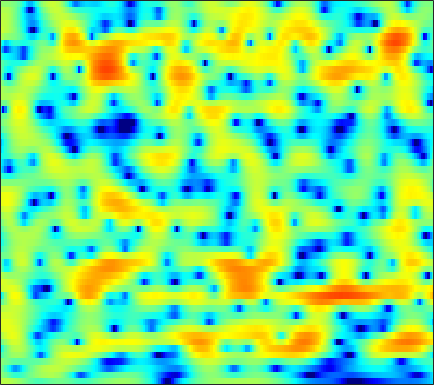

The data file committed next to this chart (first rows):
2.1617, 2.2167, 2.2199, 2.143, 2.0374, 1.8339, 1.5699, 1.3318, 0.96929, 0.55795, 0.10122, -0.26509, -0.76564, -1.2501, -1.5881, -1.961, -2.2095, -2.3055, -2.2945, -2.1488, -1.9094, -1.6909, -1.3828, -1.0942
0.6352, 0.1621, -0.5682, -1.375, -1.987, -2.727, -3.25, -3.43, -3.366, -3.01, -2.469, -2.011, -1.393, -0.8118, -0.4087, 0.07973, 0.5133, 0.8002, 1.135, 1.412, 1.632, 1.753, 1.849, 1.863
-0.1327, -1.049, -2.482, -4.195, -5.663, -7.714, -9.307, -9.575, -8.519, -6.763, -5.046, -3.924, -2.645, -1.6, -0.9388, -0.1967, 0.4271, 0.8271, 1.285, 1.668, 1.982, 2.177, 2.383, 2.519
0.4107, 0.04893, -0.3936, -0.7867, -1.046, -1.322, -1.53, -1.627, -1.688, -1.684, -1.632, -1.59, -1.546, -1.514, -1.509, -1.507, -1.474, -1.411, -1.246, -0.9537, -0.557, -0.2023, 0.3156, 0.8413
-2.354, -1.682, -0.8015, -0.05861, 0.3897, 0.8441, 1.133, 1.248, 1.244, 1.06, 0.6862, 0.2662, -0.504, -1.556, -2.604, -4.42, -6.879, -9.238, -12.43, -11.79, -8.123, -5.652, -3.049, -1.084
-4.968, -3.207, -1.3, 0.09782, 0.8835, 1.65, 2.099, 2.277, 2.285, 2.046, 1.551, 1.024, 0.1398, -0.927, -1.833, -3.109, -4.349, -5.149, -5.825, -5.731, -4.879, -3.917, -2.503, -1.158
-0.9673, 0.04476, 1.239, 2.205, 2.752, 3.249, 3.438, 3.386, 3.057, 2.463, 1.591, 0.7516, -0.5985, -2.218, -3.582, -5.423, -6.959, -7.559, -7.438, -6.5, -5.233, -4.279, -3.038, -1.951
1.499, 2.334, 3.19, 3.794, 4.089, 4.278, 4.203, 3.971, 3.426, 2.607, 1.484, 0.4089, -1.369, -3.639, -5.702, -8.991, -12.29, -13.4, -12.08, -9.835, -7.991, -6.929, -5.883, -5.051
3.591, 3.812, 4.044, 4.17, 4.178, 4.073, 3.83, 3.56, 3.042, 2.341, 1.471, 0.7119, -0.4024, -1.599, -2.534, -3.817, -5.033, -5.874, -6.865, -7.81, -8.926, -9.902, -11.43, -12.99
3.903, 3.951, 3.984, 3.96, 3.887, 3.71, 3.44, 3.178, 2.737, 2.191, 1.552, 1.012, 0.2233, -0.6431, -1.339, -2.327, -3.37, -4.206, -5.399, -6.785, -8.38, -9.726, -11.73, -13.9
3.3, 3.342, 3.372, 3.366, 3.334, 3.23, 3.042, 2.843, 2.507, 2.089, 1.597, 1.166, 0.5144, -0.1967, -0.7495, -1.509, -2.302, -2.923, -3.779, -4.61, -5.389, -5.945, -6.602, -7.1
2.137, 2.267, 2.484, 2.707, 2.861, 3.003, 3.031, 2.955, 2.742, 2.386, 1.899, 1.463, 0.8175, 0.1152, -0.4205, -1.128, -1.811, -2.282, -2.846, -3.313, -3.745, -4.052, -4.415, -4.704
-1.73, -0.96, 0.5706, 1.999, 2.832, 3.609, 4.03, 4.118, 3.946, 3.461, 2.708, 2.011, 0.9371, -0.2503, -1.157, -2.242, -3.041, -3.409, -3.669, -3.75, -3.72, -3.616, -3.446, -3.316
-5.606, -3.01, 0.2591, 2.563, 3.731, 4.681, 5.069, 5.056, 4.636, 3.777, 2.442, 1.08, -1.279, -4.406, -7.361, -11.66, -13.2, -11.87, -10.07, -9.081, -8.314, -7.601, -6.378, -4.961
3.251, 3.272, 3.479, 3.724, 3.872, 3.963, 3.809, 3.509, 2.849, 1.878, 0.4837, -0.884, -3.093, -5.739, -8.02, -10.88, -12.21, -12.51, -13.12, -14.88, -19.63, -32.14, -18.5, -11.25
3.87, 3.59, 3.309, 3.074, 2.899, 2.651, 2.362, 2.076, 1.572, 0.8828, 0.04494, -0.6788, -1.793, -2.988, -3.856, -4.946, -5.954, -6.595, -7.312, -7.857, -8.197, -8.028, -7.182, -5.88
2.355, 1.795, 1.222, 0.9238, 0.8516, 0.863, 0.9462, 0.9885, 0.9477, 0.7551, 0.4371, 0.1048, -0.4842, -1.136, -1.632, -2.288, -2.9, -3.231, -3.527, -3.639, -3.476, -3.19, -2.7, -2.029
-1.004, -2.866, -4.94, -5.04, -3.824, -1.89, -0.3251, 0.5371, 1.308, 1.696, 1.72, 1.53, 1.071, 0.3631, -0.2938, -1.233, -2.101, -2.586, -2.905, -2.714, -2.069, -1.481, -0.6859, 0.1137
-1.629, -3.854, -6.906, -6.556, -4.33, -1.475, 0.6443, 1.762, 2.747, 3.254, 3.281, 3.033, 2.346, 1.143, -0.1453, -2.514, -6.054, -9.882, -13.22, -8.435, -4.392, -2.378, -0.4244, 0.8747
-0.6914, -0.7247, -0.6549, -0.2833, 0.2036, 0.9336, 1.681, 2.171, 2.653, 2.872, 2.837, 2.6, 1.975, 1.034, 0.1031, -1.49, -3.232, -4.366, -5.069, -4.365, -2.966, -1.988, -0.8562, -0.07353
-3.131, -2.341, -1.357, -0.5171, 0.04174, 0.7363, 1.306, 1.65, 1.99, 2.161, 2.188, 2.093, 1.807, 1.403, 1.015, 0.451, -0.07471, -0.4369, -0.7486, -0.8934, -0.9302, -0.8653, -0.7721, -0.7683
-4.899, -3.631, -2.201, -1.033, -0.339, 0.4478, 1.058, 1.408, 1.745, 1.965, 2.037, 2.035, 1.97, 1.795, 1.62, 1.354, 1.01, 0.729, 0.3676, -0.03193, -0.4572, -0.7589, -1.21, -1.634
-4.165, -2.909, -1.539, -0.4413, 0.2447, 0.9167, 1.399, 1.65, 1.856, 1.983, 2.032, 2.039, 2.048, 2.01, 1.962, 1.839, 1.611, 1.387, 0.916, 0.2808, -0.535, -1.339, -2.565, -3.89
-2.313, -1.158, 0.1286, 1.017, 1.47, 1.799, 1.832, 1.703, 1.411, 1.041, 0.8336, 0.7977, 0.9039, 1.226, 1.483, 1.75, 1.92, 1.888, 1.612, 1.039, 0.05683, -1.001, -2.99, -6.157
-0.6825, 0.4042, 1.421, 2.002, 2.083, 1.821, 1.03, 0.06063, -1.771, -4.247, -6.585, -6.947, -5.258, -2.994, -1.604, -0.2568, 0.6648, 1.071, 1.385, 1.373, 1.078, 0.7247, -0.06028, -0.8497
0.7915, 1.546, 2.154, 2.37, 2.231, 1.609, 0.4567, -0.8349, -3.17, -6.406, -9.842, -10.53, -8.458, -5.926, -4.568, -3.094, -2.062, -1.462, -0.8082, -0.3527, -0.01653, 0.1571, 0.3196, 0.495
2.661, 3.09, 3.453, 3.468, 3.305, 2.767, 1.91, 1.074, -0.2554, -1.686, -3.091, -4.013, -5.02, -5.851, -6.255, -6.404, -6.025, -5.402, -4.527, -3.699, -3.022, -2.653, -2.065, -1.562
4.07, 4.386, 4.608, 4.604, 4.434, 4.019, 3.354, 2.705, 1.598, 0.262, -1.431, -2.923, -5.481, -9.089, -13.09, -21.62, -16.33, -12.09, -9.108, -7.613, -7.17, -7.233, -7.608, -7.418
4.064, 4.321, 4.484, 4.496, 4.368, 4.061, 3.569, 3.072, 2.235, 1.171, -0.1502, -1.316, -3.136, -5.175, -6.69, -8.099, -8.331, -7.952, -7.509, -7.507, -8.457, -9.936, -14.18, -21.01
2.623, 2.782, 2.893, 2.897, 2.844, 2.68, 2.42, 2.159, 1.731, 1.18, 0.5572, -0.008468, -0.7467, -1.509, -1.995, -2.583, -2.985, -3.221, -3.47, -3.793, -4.194, -4.545, -4.844, -4.753
0.1767, 0.1334, 0.08039, 0.0201, 0.01646, 0.03504, 0.08176, 0.1155, 0.1264, 0.08994, -0.01207, -0.1111, -0.295, -0.4762, -0.613, -0.7506, -0.8486, -0.8867, -0.8996, -0.8893, -0.8356, -0.7698, -0.6067, -0.3711
-3.083, -3.585, -4.226, -4.591, -4.601, -4.19, -3.498, -2.936, -2.268, -1.738, -1.394, -1.198, -1.054, -0.9356, -0.857, -0.6778, -0.4449, -0.2194, 0.1115, 0.4897, 0.8639, 1.147, 1.48, 1.794
-6.286, -7.926, -11.18, -15.41, -15.87, -11.47, -7.828, -5.94, -4.23, -3.198, -2.676, -2.545, -2.577, -2.69, -2.693, -2.43, -1.8, -1.137, -0.1742, 0.7847, 1.616, 2.149, 2.705, 3.134
-5.833, -6.774, -8.418, -9.729, -9.653, -7.872, -5.684, -4.345, -3.098, -2.523, -2.57, -3.129, -4.535, -6.962, -9.187, -10.17, -6.816, -4.133, -1.336, 0.6671, 2.101, 2.873, 3.606, 4.02
-4.725, -4.325, -3.813, -3.256, -2.774, -2.03, -1.283, -0.7867, -0.3603, -0.2752, -0.6587, -1.271, -2.671, -4.686, -6.271, -6.817, -4.665, -2.643, -0.3324, 1.338, 2.509, 3.083, 3.54, 3.634
-6.596, -5.182, -3.564, -2.248, -1.394, -0.4481, 0.3051, 0.7393, 1.139, 1.321, 1.272, 1.129, 0.8124, 0.4758, 0.3088, 0.2905, 0.5576, 0.8874, 1.371, 1.788, 2.028, 2.076, 1.892, 1.469
-7.829, -5.808, -3.696, -2.018, -1.009, 0.0929, 0.9507, 1.441, 1.927, 2.226, 2.382, 2.395, 2.346, 2.232, 2.123, 1.987, 1.844, 1.734, 1.548, 1.305, 0.9343, 0.5602, -0.118, -1.02
-5.226, -3.901, -2.304, -0.9529, -0.08557, 0.8811, 1.647, 2.101, 2.54, 2.812, 2.933, 2.929, 2.817, 2.602, 2.383, 2.03, 1.613, 1.261, 0.7532, 0.1666, -0.4854, -1.058, -1.907, -2.962
-2.19, -1.448, -0.4836, 0.4208, 1.056, 1.798, 2.4, 2.754, 3.081, 3.234, 3.196, 3.072, 2.748, 2.277, 1.85, 1.175, 0.44, -0.1432, -0.9351, -1.738, -2.522, -3.09, -3.849, -4.595
-0.3827, -0.02649, 0.5484, 1.249, 1.798, 2.514, 3.119, 3.456, 3.734, 3.778, 3.56, 3.237, 2.579, 1.682, 0.8869, -0.3171, -1.6, -2.569, -3.82, -4.932, -5.918, -6.509, -7.065, -7.238
-1.019, -1.29, -0.8467, 0.3803, 1.448, 2.784, 3.84, 4.395, 4.803, 4.823, 4.466, 3.909, 2.825, 1.296, -0.167, -2.441, -5.008, -6.858, -8.901, -10.32, -11.78, -13.15, -14.79, -14.12
-6.856, -16.78, -10.63, -2.937, 0.112, 2.711, 4.346, 5.139, 5.688, 5.735, 5.306, 4.657, 3.308, 1.341, -0.6834, -4.374, -9.989, -17.57, -25.72, -16.13, -14.4, -14.87, -16.86, -15.36
-0.1695, -0.8167, -0.6654, 0.426, 1.442, 2.698, 3.67, 4.166, 4.538, 4.551, 4.181, 3.666, 2.615, 1.129, -0.2328, -2.393, -4.751, -6.355, -7.786, -8.287, -8.241, -8.101, -7.779, -7.229
1.97, 1.695, 1.557, 1.646, 1.844, 2.194, 2.556, 2.777, 2.972, 2.998, 2.818, 2.533, 1.968, 1.187, 0.4911, -0.5412, -1.593, -2.36, -3.22, -3.878, -4.356, -4.614, -4.757, -4.84
1.821, 1.42, 1.001, 0.7919, 0.7915, 0.977, 1.303, 1.6, 1.946, 2.203, 2.334, 2.321, 2.159, 1.847, 1.505, 0.9383, 0.2809, -0.2458, -0.9894, -1.737, -2.46, -2.948, -3.53, -3.929
0.5954, -0.4506, -1.746, -2.493, -2.496, -1.802, -0.704, 0.1454, 1.158, 1.961, 2.534, 2.83, 3.03, 3.032, 2.909, 2.592, 2.079, 1.589, 0.7579, -0.2757, -1.478, -2.45, -3.808, -4.89
-0.9896, -3.428, -8.396, -18.72, -15.4, -7.413, -3.44, -1.517, 0.3503, 1.666, 2.601, 3.123, 3.607, 3.861, 3.927, 3.821, 3.482, 3.034, 2.18, 0.9508, -0.8125, -2.662, -6.177, -12.24
-0.786, -2.257, -4.235, -5.531, -5.614, -4.649, -3.272, -2.256, -1.116, -0.1607, 0.6574, 1.163, 1.79, 2.313, 2.606, 2.841, 2.88, 2.739, 2.306, 1.559, 0.4612, -0.6149, -2.303, -3.849
-1.153, -1.966, -2.889, -3.562, -3.903, -4.119, -4.188, -4.182, -4.196, -4.129, -3.801, -3.381, -2.49, -1.422, -0.6612, 0.2187, 0.9036, 1.259, 1.498, 1.522, 1.393, 1.237, 1.013, 0.8999
-3.215, -4.161, -5.128, -5.741, -6.014, -6.3, -6.754, -7.459, -8.925, -11.18, -13.38, -12.77, -9.5, -6.267, -4.357, -2.418, -1.023, -0.2287, 0.5397, 1.041, 1.384, 1.594, 1.841, 2.1
-6.648, -9.851, -13.56, -11.89, -9.678, -7.921, -7.376, -7.681, -8.947, -11.15, -13.37, -12.98, -9.813, -6.798, -4.926, -3.078, -1.694, -0.913, -0.1155, 0.4062, 0.6974, 0.8116, 0.9613, 1.24
-3.091, -5.309, -7.422, -6.864, -5.572, -4.194, -3.533, -3.364, -3.579, -4.017, -4.389, -4.421, -4.271, -3.821, -3.358, -2.593, -1.831, -1.313, -0.7749, -0.5289, -0.7423, -1.274, -2.458, -3.708
2.208, 1.609, 0.9376, 0.5059, 0.3299, 0.1322, -0.1313, -0.4388, -1.026, -1.842, -2.863, -3.745, -5.064, -6.373, -7.178, -7.221, -6.122, -4.983, -3.689, -2.916, -2.849, -3.382, -5.236, -8.645
3.109, 2.847, 2.456, 2.017, 1.636, 1.055, 0.3605, -0.2989, -1.335, -2.626, -4.271, -5.864, -8.645, -13.05, -18.98, -25.32, -13.84, -9.986, -6.809, -4.815, -3.55, -2.946, -2.386, -1.838
2.691, 2.617, 2.383, 2.002, 1.61, 0.9487, 0.1059, -0.6378, -1.805, -3.161, -4.691, -5.907, -7.602, -9.112, -9.865, -9.908, -8.825, -7.578, -5.805, -4.168, -2.769, -1.878, -0.8275, 0.08383
2.264, 2.303, 2.17, 1.844, 1.482, 0.8268, -0.03896, -0.8152, -2.064, -3.535, -5.184, -6.479, -8.007, -8.956, -9.07, -8.444, -7.129, -5.956, -4.336, -2.812, -1.472, -0.5813, 0.4252, 1.245
1.948, 1.993, 1.908, 1.658, 1.359, 0.8011, 0.03522, -0.7209, -2.002, -3.697, -5.975, -8.258, -12.66, -19.41, -18.3, -11.79, -7.675, -5.472, -3.192, -1.421, -0.02149, 0.8236, 1.7, 2.322
0.7816, 0.7334, 0.6447, 0.5303, 0.4064, 0.1626, -0.2242, -0.6521, -1.438, -2.539, -4.001, -5.319, -7.238, -8.511, -8.284, -6.557, -4.364, -2.851, -1.137, 0.2495, 1.343, 1.973, 2.587, 2.945
